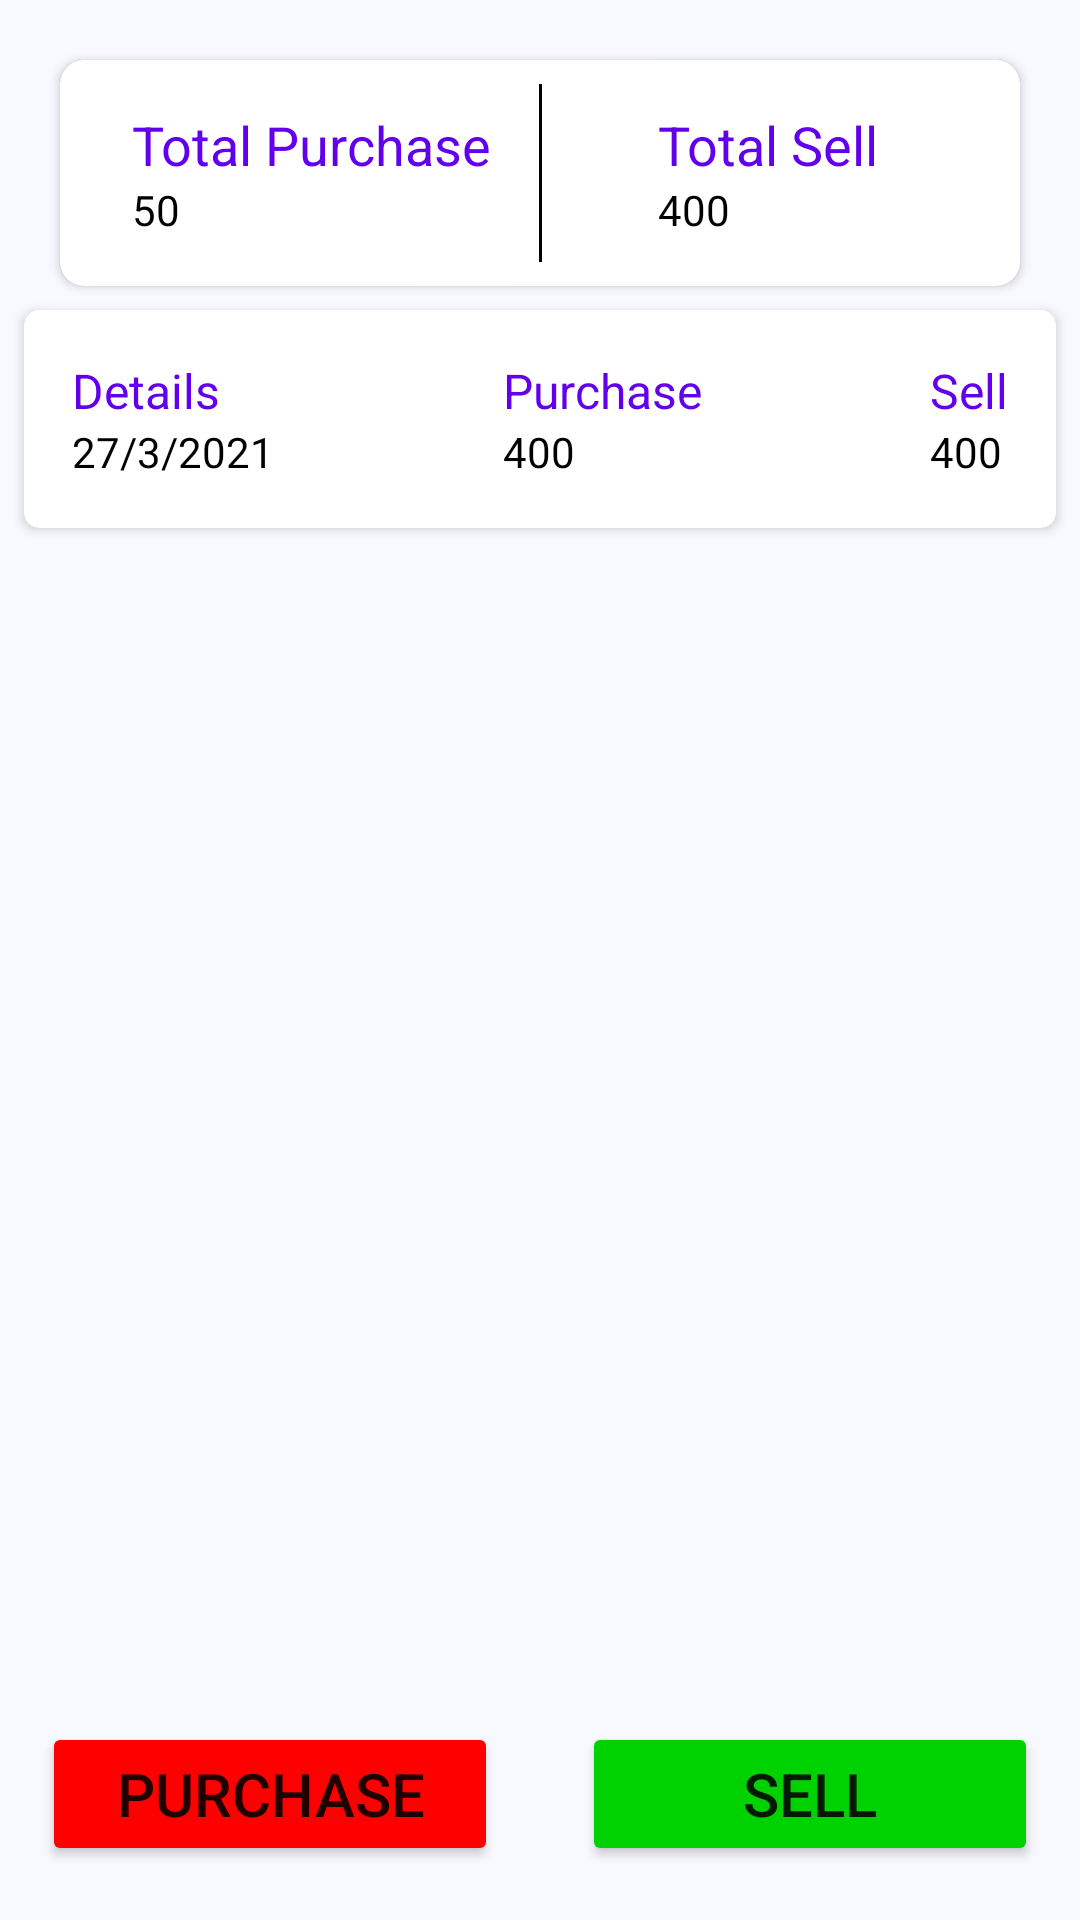

The Android layout XML behind this screen, and the referenced resources:
<!-- AndroidManifest.xml: application theme Theme.DigitalRegisterAssignment -->
<!-- res/layout/activity_main.xml -->
<?xml version="1.0" encoding="utf-8"?>
<androidx.constraintlayout.widget.ConstraintLayout xmlns:android="http://schemas.android.com/apk/res/android"
    xmlns:app="http://schemas.android.com/apk/res-auto"
    xmlns:tools="http://schemas.android.com/tools"
    android:layout_width="match_parent"
    android:layout_height="match_parent"
    android:background="#f8f8ff"
    tools:context=".MainActivity">

    <androidx.cardview.widget.CardView
        android:id="@+id/first"
        android:layout_width="match_parent"
        android:layout_height="wrap_content"
        android:layout_margin="20dp"
        android:elevation="10dp"
        app:cardCornerRadius="8dp"
        app:layout_constraintEnd_toEndOf="parent"
        app:layout_constraintStart_toStartOf="parent"
        app:layout_constraintTop_toTopOf="parent">

        <androidx.constraintlayout.widget.ConstraintLayout

            android:layout_width="match_parent"
            android:layout_height="match_parent"
            android:layout_gravity="center"
            android:orientation="horizontal"
            android:padding="8dp">

            <LinearLayout
                android:id="@+id/totalPurchase"
                android:layout_width="wrap_content"
                android:layout_height="wrap_content"
                android:orientation="vertical"
                android:padding="8dp"
                app:layout_constraintBottom_toBottomOf="parent"
                app:layout_constraintEnd_toStartOf="@id/border"
                app:layout_constraintStart_toStartOf="parent"
                app:layout_constraintTop_toTopOf="parent">

                <TextView
                    android:layout_width="wrap_content"
                    android:layout_height="wrap_content"
                    android:text="Total Purchase"
                    android:textColor="@color/design_default_color_primary"
                    android:textSize="18sp" />

                <TextView
                    android:layout_width="wrap_content"
                    android:layout_height="wrap_content"
                    android:text="50"
                    android:textColor="@color/black" />
            </LinearLayout>


            <View
                android:id="@+id/border"
                android:layout_width="1dp"
                android:layout_height="0dp"
                android:background="@color/black"
                app:layout_constraintBottom_toBottomOf="parent"
                app:layout_constraintEnd_toStartOf="parent"
                app:layout_constraintStart_toEndOf="parent"
                app:layout_constraintTop_toTopOf="parent" />

            <LinearLayout
                android:id="@+id/totalSell"
                android:layout_width="wrap_content"
                android:layout_height="wrap_content"
                android:orientation="vertical"
                android:padding="8dp"
                app:layout_constraintBottom_toBottomOf="parent"
                app:layout_constraintEnd_toEndOf="parent"
                app:layout_constraintStart_toEndOf="@id/border"
                app:layout_constraintTop_toTopOf="parent">

                <TextView
                    android:layout_width="wrap_content"
                    android:layout_height="wrap_content"
                    android:text="Total Sell"
                    android:textColor="@color/design_default_color_primary"
                    android:textSize="18sp" />

                <TextView
                    android:layout_width="wrap_content"
                    android:layout_height="wrap_content"
                    android:text="400"
                    android:textColor="@color/black" />

            </LinearLayout>

        </androidx.constraintlayout.widget.ConstraintLayout>

    </androidx.cardview.widget.CardView>

    <androidx.cardview.widget.CardView
        android:id="@+id/card2"
        android:layout_width="match_parent"
        android:layout_height="wrap_content"
        android:layout_marginStart="8dp"
        android:layout_marginTop="8dp"
        android:layout_marginEnd="8dp"
        android:elevation="10dp"
        app:cardCornerRadius="5dp"
        app:layout_constraintEnd_toEndOf="parent"
        app:layout_constraintStart_toStartOf="parent"
        app:layout_constraintTop_toBottomOf="@id/first">

        <androidx.constraintlayout.widget.ConstraintLayout
            android:layout_width="match_parent"
            android:layout_height="wrap_content"
            android:padding="8dp">

            <LinearLayout
                android:id="@+id/Details"
                android:layout_width="wrap_content"
                android:layout_height="wrap_content"
                android:layout_margin="8dp"
                android:orientation="vertical"
                app:layout_constraintBottom_toBottomOf="parent"
                app:layout_constraintStart_toStartOf="parent"
                app:layout_constraintTop_toTopOf="parent">

                <TextView
                    android:layout_width="wrap_content"
                    android:layout_height="wrap_content"
                    android:text="Details"
                    android:textColor="@color/design_default_color_primary"
                    android:textSize="16sp" />

                <TextView
                    android:layout_width="wrap_content"
                    android:layout_height="wrap_content"
                    android:text="27/3/2021"
                    android:textColor="@color/black" />

            </LinearLayout>


            <LinearLayout
                android:id="@+id/Purchase"
                android:layout_width="wrap_content"
                android:layout_height="wrap_content"
                android:layout_margin="8dp"
                android:orientation="vertical"
                app:layout_constraintBottom_toBottomOf="parent"
                app:layout_constraintEnd_toStartOf="@id/sell"
                app:layout_constraintStart_toEndOf="@id/Details"
                app:layout_constraintTop_toTopOf="parent">

                <TextView
                    android:layout_width="wrap_content"
                    android:layout_height="wrap_content"
                    android:text="Purchase"
                    android:textColor="@color/design_default_color_primary"
                    android:textSize="16sp" />

                <TextView
                    android:layout_width="wrap_content"
                    android:layout_height="wrap_content"
                    android:text="400"
                    android:textColor="@color/black" />

            </LinearLayout>


            <LinearLayout
                android:id="@+id/sell"
                android:layout_width="wrap_content"
                android:layout_height="wrap_content"
                android:layout_margin="8dp"
                android:orientation="vertical"
                app:layout_constraintBottom_toBottomOf="parent"
                app:layout_constraintEnd_toEndOf="parent"
                app:layout_constraintTop_toTopOf="parent">

                <TextView
                    android:layout_width="wrap_content"
                    android:layout_height="wrap_content"
                    android:text="Sell"
                    android:textColor="@color/design_default_color_primary"
                    android:textSize="16sp" />

                <TextView
                    android:layout_width="wrap_content"
                    android:layout_height="wrap_content"
                    android:text="400"
                    android:textColor="@color/black" />

            </LinearLayout>


        </androidx.constraintlayout.widget.ConstraintLayout>

    </androidx.cardview.widget.CardView>

    <androidx.recyclerview.widget.RecyclerView
        android:id="@+id/txnHistory"
        android:layout_width="match_parent"
        android:layout_height="0dp"
        android:layout_margin="4dp"
        android:padding="4dp"
        tools:listitem="@layout/item"
        app:layout_constraintBottom_toTopOf="@+id/purchaseButton"
        app:layout_constraintEnd_toEndOf="parent"
        app:layout_constraintStart_toStartOf="parent"
        app:layout_constraintTop_toBottomOf="@id/card2" />



    <Button
        android:id="@+id/purchaseButton"
        android:layout_width="0dp"
        android:layout_height="wrap_content"
        android:text="Purchase"
        android:layout_marginStart="14dp"
        android:layout_marginEnd="14dp"
        android:textSize="20sp"
        android:backgroundTint="#FF0000"
        android:layout_marginBottom="18dp"
        app:layout_constraintBottom_toBottomOf="parent"
        app:layout_constraintEnd_toStartOf="@+id/guideline"
        app:layout_constraintStart_toStartOf="parent" />

    <Button
        android:id="@+id/sellButton"
        android:layout_width="0dp"
        android:layout_height="wrap_content"
        android:text="Sell"
        android:onClick="sell"
        android:layout_marginStart="14dp"
        android:layout_marginEnd="14dp"
        android:layout_marginBottom="18dp"
        android:textSize="20sp"
        android:backgroundTint="#00D100"
        app:layout_constraintBottom_toBottomOf="parent"
        app:layout_constraintEnd_toEndOf="parent"
        app:layout_constraintStart_toStartOf="@+id/guideline" />

    <androidx.constraintlayout.widget.Guideline
        android:id="@+id/guideline"
        android:layout_width="wrap_content"
        android:layout_height="wrap_content"
        android:orientation="vertical"
        app:layout_constraintGuide_percent="0.5" />


</androidx.constraintlayout.widget.ConstraintLayout>
<!-- res/layout/item.xml (included above) -->
<?xml version="1.0" encoding="utf-8"?>
<androidx.constraintlayout.widget.ConstraintLayout xmlns:android="http://schemas.android.com/apk/res/android"
    android:layout_width="match_parent"
    android:layout_height="wrap_content"
    xmlns:app="http://schemas.android.com/apk/res-auto">

    <androidx.cardview.widget.CardView
        app:layout_constraintTop_toTopOf="parent"
        app:layout_constraintStart_toStartOf="parent"
        app:layout_constraintEnd_toEndOf="parent"
        android:layout_margin="4dp"
        app:cardCornerRadius="4dp"
        app:layout_constraintBottom_toBottomOf="parent"
        android:layout_width="match_parent"
        android:layout_height="wrap_content">

        <androidx.constraintlayout.widget.ConstraintLayout
            android:layout_width="match_parent"
            android:padding="4dp"
            android:layout_height="wrap_content">
            <TextView
                android:id="@+id/SellingDate"
                android:layout_width="wrap_content"
                android:layout_height="wrap_content"
                app:layout_constraintTop_toTopOf="parent"
                app:layout_constraintStart_toStartOf="parent"
                android:text="3/3/23"/>

            <TextView
                android:id="@+id/SellingTime"
                android:layout_width="wrap_content"
                android:layout_height="wrap_content"
                android:layout_marginStart="12dp"
                app:layout_constraintTop_toTopOf="parent"
                app:layout_constraintStart_toEndOf="@id/SellingDate"
                android:text="5:23"/>

            <TextView
                android:id="@+id/name"
                android:layout_width="wrap_content"
                android:layout_height="wrap_content"
                android:layout_marginTop="8dp"
                android:textSize="18sp"
                android:textColor="@color/black"
                app:layout_constraintTop_toBottomOf="@id/SellingDate"
                app:layout_constraintStart_toStartOf="parent"
                android:text="Pizza"/>

            <TextView
                android:id="@+id/unit"
                android:layout_width="wrap_content"
                android:layout_height="wrap_content"
                app:layout_constraintTop_toBottomOf="@id/name"
                app:layout_constraintStart_toStartOf="parent"
                android:text="1 * 1 peice"/>

            <TextView
                android:id="@+id/sell"
                android:layout_width="wrap_content"
                android:layout_height="wrap_content"
                app:layout_constraintEnd_toEndOf="parent"
                app:layout_constraintTop_toTopOf="parent"
                android:layout_marginEnd="14dp"
                android:textSize="18sp"
                android:textColor="#00D100"
                android:layout_marginTop="4dp"
                android:textStyle="bold"
                app:layout_constraintBottom_toBottomOf="parent"
                android:text="33"/>

            <TextView
                android:id="@+id/purchase"
                android:layout_width="wrap_content"
                android:layout_height="wrap_content"
                app:layout_constraintEnd_toEndOf="@id/sell"
                app:layout_constraintStart_toEndOf="@id/name"
                app:layout_constraintTop_toTopOf="parent"
                android:layout_marginEnd="14dp"
                android:textColor="#FF0000"
                android:layout_marginTop="4dp"
                android:textStyle="bold"
                android:textSize="18sp"
                app:layout_constraintBottom_toBottomOf="parent"
                android:text="53"/>


        </androidx.constraintlayout.widget.ConstraintLayout>

    </androidx.cardview.widget.CardView>

</androidx.constraintlayout.widget.ConstraintLayout>
<!-- resources referenced by this layout -->
<resources>
  <style name="Theme.DigitalRegisterAssignment" parent="Theme.MaterialComponents.DayNight.DarkActionBar">
          
          <item name="colorPrimary">@color/purple_500</item>
          <item name="colorPrimaryVariant">@color/purple_700</item>
          <item name="colorOnPrimary">@color/white</item>
          
          <item name="colorSecondary">@color/teal_200</item>
          <item name="colorSecondaryVariant">@color/teal_700</item>
          <item name="colorOnSecondary">@color/black</item>
          
          <item name="android:statusBarColor" tools:targetApi="l">?attr/colorPrimaryVariant</item>
          
      </style>
  <!-- not gathered from this repository: default colours our renderer supplied (Android Studio template values) -->
  <color name="purple_500">#FF6200EE</color>
  <color name="purple_700">#FF3700B3</color>
  <color name="teal_200">#FF03DAC5</color>
  <color name="teal_700">#FF018786</color>
  <color name="black">#FF000000</color>
  <color name="white">#FFFFFFFF</color>
</resources>
